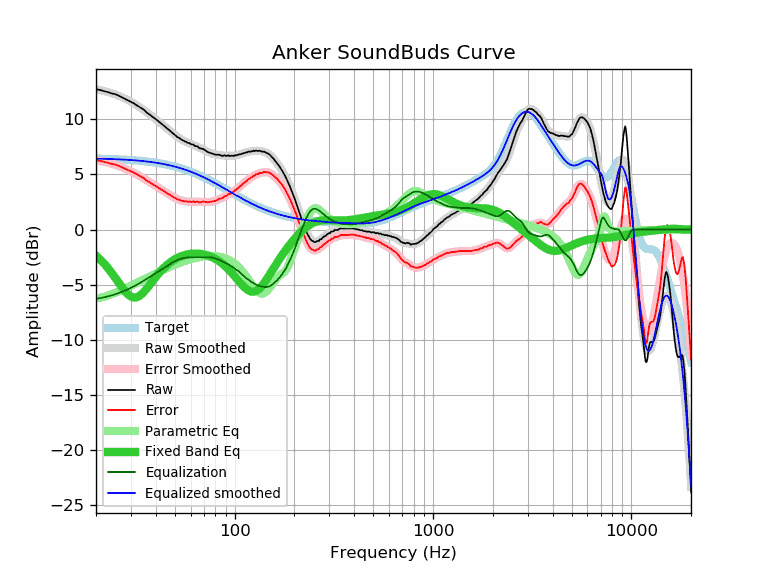

Source data for this figure (header and first rows):
frequency, raw, error, smoothed, error_smoothed, equalization, parametric_eq, equalized_raw, equalized_smoothed, target
20, 12.73, 6.29, 12.73, 6.30, -6.30, -2.37, 6.44, 6.44, 6.44
21, 12.67, 6.24, 12.66, 6.23, -6.23, -2.72, 6.45, 6.43, 6.43
22, 12.56, 6.14, 12.57, 6.15, -6.15, -3.10, 6.41, 6.42, 6.42
23, 12.47, 6.06, 12.48, 6.06, -6.06, -3.51, 6.41, 6.41, 6.41
24, 12.36, 5.96, 12.37, 5.97, -5.97, -3.94, 6.39, 6.40, 6.40
25, 12.29, 5.90, 12.26, 5.88, -5.88, -4.38, 6.42, 6.39, 6.39
26, 12.16, 5.79, 12.14, 5.77, -5.77, -4.82, 6.39, 6.37, 6.37
27, 12.01, 5.65, 12.02, 5.66, -5.66, -5.24, 6.35, 6.36, 6.36
28, 11.87, 5.53, 11.88, 5.54, -5.54, -5.60, 6.33, 6.34, 6.34
29, 11.73, 5.40, 11.75, 5.42, -5.42, -5.89, 6.31, 6.33, 6.33
30, 11.60, 5.29, 11.60, 5.29, -5.29, -6.08, 6.31, 6.31, 6.31
31, 11.46, 5.17, 11.45, 5.16, -5.16, -6.17, 6.30, 6.29, 6.29
32, 11.30, 5.03, 11.30, 5.03, -5.03, -6.15, 6.27, 6.27, 6.27
33, 11.15, 4.90, 11.14, 4.89, -4.89, -6.04, 6.26, 6.25, 6.25
34, 11.00, 4.77, 10.98, 4.75, -4.75, -5.86, 6.25, 6.23, 6.23
35, 10.85, 4.65, 10.82, 4.62, -4.62, -5.63, 6.24, 6.21, 6.21
36, 10.62, 4.44, 10.66, 4.48, -4.48, -5.37, 6.14, 6.18, 6.18
37, 10.48, 4.33, 10.49, 4.34, -4.34, -5.10, 6.14, 6.16, 6.16
38, 10.32, 4.19, 10.33, 4.20, -4.20, -4.83, 6.12, 6.13, 6.13
39, 10.16, 4.06, 10.17, 4.07, -4.07, -4.56, 6.09, 6.10, 6.10
40, 10.03, 3.96, 10.02, 3.95, -3.95, -4.31, 6.08, 6.07, 6.07
41, 9.87, 3.83, 9.87, 3.83, -3.83, -4.07, 6.04, 6.04, 6.04
42, 9.72, 3.71, 9.72, 3.71, -3.71, -3.85, 6.01, 6.01, 6.01
43, 9.57, 3.60, 9.57, 3.59, -3.59, -3.65, 5.98, 5.98, 5.98
44, 9.42, 3.48, 9.42, 3.48, -3.48, -3.47, 5.94, 5.94, 5.94
45, 9.28, 3.37, 9.27, 3.37, -3.37, -3.30, 5.91, 5.91, 5.91
46, 9.13, 3.26, 9.13, 3.26, -3.26, -3.15, 5.87, 5.87, 5.87
47, 9.00, 3.17, 8.99, 3.15, -3.15, -3.02, 5.85, 5.83, 5.83
48, 8.85, 3.06, 8.85, 3.05, -3.05, -2.90, 5.80, 5.79, 5.79
49, 8.71, 2.96, 8.71, 2.96, -2.96, -2.79, 5.75, 5.75, 5.75
50, 8.59, 2.88, 8.59, 2.87, -2.87, -2.69, 5.72, 5.71, 5.71
51, 8.44, 2.77, 8.47, 2.80, -2.80, -2.61, 5.64, 5.67, 5.67
52, 8.35, 2.72, 8.36, 2.73, -2.73, -2.53, 5.62, 5.63, 5.63
53, 8.27, 2.69, 8.26, 2.67, -2.67, -2.47, 5.60, 5.59, 5.59
54, 8.15, 2.61, 8.17, 2.63, -2.63, -2.41, 5.52, 5.54, 5.54
55, 8.09, 2.60, 8.09, 2.59, -2.59, -2.36, 5.50, 5.50, 5.50
56, 8.01, 2.56, 8.02, 2.57, -2.57, -2.32, 5.44, 5.45, 5.45
57, 7.97, 2.57, 7.95, 2.55, -2.55, -2.28, 5.42, 5.40, 5.40
58, 7.86, 2.51, 7.89, 2.54, -2.54, -2.25, 5.32, 5.35, 5.35
59, 7.86, 2.56, 7.83, 2.53, -2.53, -2.22, 5.33, 5.31, 5.31
60, 7.77, 2.51, 7.78, 2.52, -2.52, -2.21, 5.25, 5.26, 5.26
61, 7.72, 2.51, 7.73, 2.52, -2.52, -2.19, 5.20, 5.21, 5.21
62, 7.72, 2.57, 7.67, 2.52, -2.52, -2.18, 5.21, 5.16, 5.16
63, 7.58, 2.48, 7.62, 2.51, -2.51, -2.18, 5.07, 5.10, 5.10
64, 7.57, 2.52, 7.56, 2.51, -2.51, -2.18, 5.06, 5.05, 5.05
65, 7.55, 2.55, 7.51, 2.51, -2.51, -2.18, 5.04, 5.00, 5.00
66, 7.41, 2.46, 7.46, 2.51, -2.51, -2.19, 4.90, 4.95, 4.95
67, 7.37, 2.48, 7.40, 2.51, -2.51, -2.20, 4.86, 4.90, 4.90
68, 7.35, 2.51, 7.35, 2.51, -2.51, -2.22, 4.84, 4.84, 4.84
69, 7.32, 2.53, 7.29, 2.51, -2.51, -2.24, 4.82, 4.79, 4.79
70, 7.29, 2.56, 7.24, 2.50, -2.50, -2.26, 4.79, 4.73, 4.73
71, 7.18, 2.50, 7.18, 2.50, -2.50, -2.29, 4.68, 4.68, 4.68
72, 7.12, 2.49, 7.13, 2.50, -2.50, -2.32, 4.62, 4.63, 4.63
73, 7.04, 2.47, 7.07, 2.50, -2.50, -2.35, 4.54, 4.57, 4.57
74, 7.01, 2.49, 7.02, 2.50, -2.50, -2.39, 4.51, 4.52, 4.52
75, 6.97, 2.51, 6.97, 2.51, -2.51, -2.42, 4.46, 4.46, 4.46
76, 6.94, 2.53, 6.93, 2.52, -2.52, -2.47, 4.42, 4.41, 4.41
77, 6.90, 2.55, 6.90, 2.54, -2.54, -2.51, 4.36, 4.36, 4.36
78, 6.87, 2.57, 6.87, 2.56, -2.56, -2.56, 4.31, 4.30, 4.30
79, 6.83, 2.58, 6.84, 2.59, -2.59, -2.61, 4.24, 4.25, 4.25
... 553 more rows
